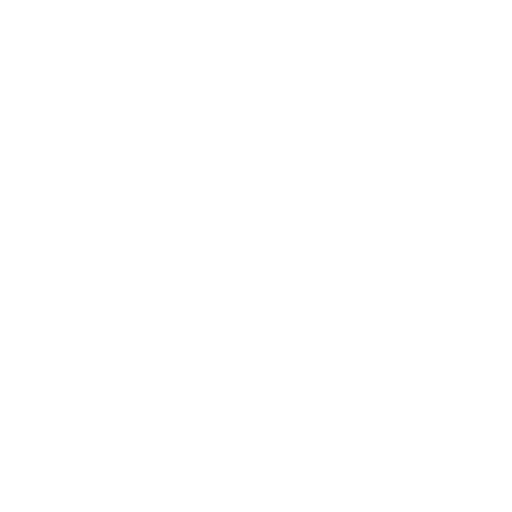
t = 0.00 s
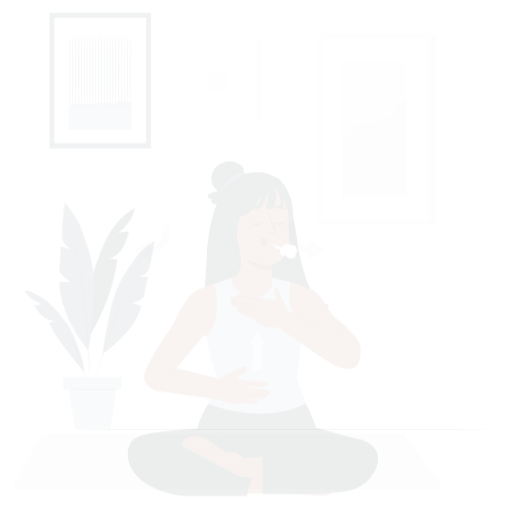
t = 0.15 s
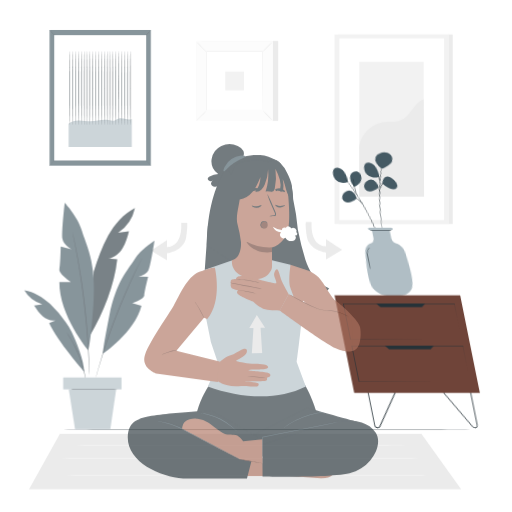
t = 0.45 s
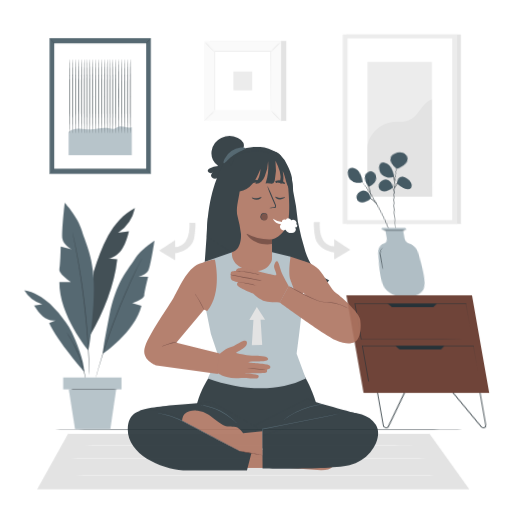
t = 0.60 s
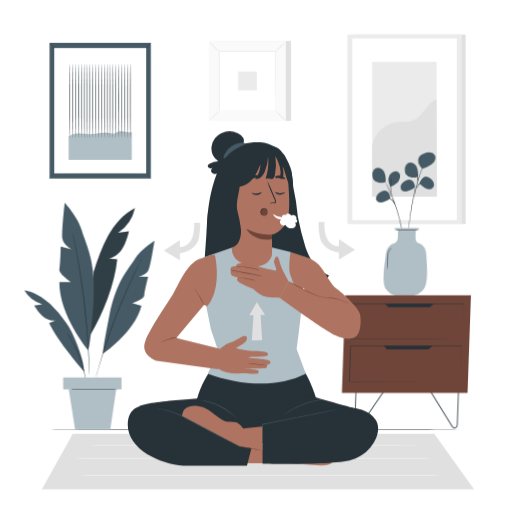
t = 0.80 s
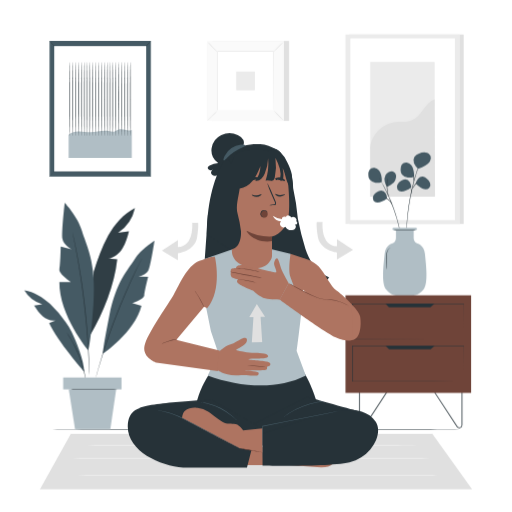
t = 1.00 s

The animated SVG that drew these frames (rendered in a browser with its animation timeline set to each time). Animation: 6 CSS @keyframes rules; one cycle of 1.00 s.

<svg class="animated" id="freepik_stories-breathing-exercise" xmlns="http://www.w3.org/2000/svg" viewBox="0 0 500 500" version="1.1" xmlns:xlink="http://www.w3.org/1999/xlink" xmlns:svgjs="http://svgjs.com/svgjs"><style>svg#freepik_stories-breathing-exercise:not(.animated) .animable {opacity: 0;}svg#freepik_stories-breathing-exercise.animated #freepik--background-complete--inject-8 {animation: 1s 1 forwards cubic-bezier(.36,-0.01,.5,1.38) slideLeft;animation-delay: 0s;}svg#freepik_stories-breathing-exercise.animated #freepik--Floor--inject-8 {animation: 1s 1 forwards cubic-bezier(.36,-0.01,.5,1.38) slideRight;animation-delay: 0s;}svg#freepik_stories-breathing-exercise.animated #freepik--Plant--inject-8 {animation: 1s 1 forwards cubic-bezier(.36,-0.01,.5,1.38) fadeIn;animation-delay: 0s;}svg#freepik_stories-breathing-exercise.animated #freepik--Table--inject-8 {animation: 1s 1 forwards cubic-bezier(.36,-0.01,.5,1.38) lightSpeedRight;animation-delay: 0s;}svg#freepik_stories-breathing-exercise.animated #freepik--Picture--inject-8 {animation: 1s 1 forwards cubic-bezier(.36,-0.01,.5,1.38) slideDown;animation-delay: 0s;}svg#freepik_stories-breathing-exercise.animated #freepik--Character--inject-8 {animation: 1s 1 forwards cubic-bezier(.36,-0.01,.5,1.38) slideUp;animation-delay: 0s;}            @keyframes slideLeft {                0% {                    opacity: 0;                    transform: translateX(-30px);                }                100% {                    opacity: 1;                    transform: translateX(0);                }            }                    @keyframes slideRight {                0% {                    opacity: 0;                    transform: translateX(30px);                }                100% {                    opacity: 1;                    transform: translateX(0);                }            }                    @keyframes fadeIn {                0% {                    opacity: 0;                }                100% {                    opacity: 1;                }            }                    @keyframes lightSpeedRight {              from {                transform: translate3d(50%, 0, 0) skewX(-20deg);                opacity: 0;              }              60% {                transform: skewX(10deg);                opacity: 1;              }              80% {                transform: skewX(-2deg);              }              to {                opacity: 1;                transform: translate3d(0, 0, 0);              }            }                    @keyframes slideDown {                0% {                    opacity: 0;                    transform: translateY(-30px);                }                100% {                    opacity: 1;                    transform: translateY(0);                }            }                    @keyframes slideUp {                0% {                    opacity: 0;                    transform: translateY(30px);                }                100% {                    opacity: 1;                    transform: inherit;                }            }        </style><g id="freepik--background-complete--inject-8" class="animable" style="transform-origin: 250px 255.81px;"><rect x="341.02" y="33.7" width="111.77" height="185.02" style="fill: rgb(224, 224, 224); transform-origin: 396.905px 126.21px;" id="elfjw10zkatdj" class="animable"></rect><rect x="337.31" y="33.7" width="111.77" height="185.02" style="fill: rgb(235, 235, 235); transform-origin: 393.195px 126.21px;" id="els5es6anndcb" class="animable"></rect><rect x="342.06" y="37.46" width="102.25" height="177.51" style="fill: rgb(255, 255, 255); transform-origin: 393.185px 126.215px;" id="elndmou2j8qy" class="animable"></rect><rect x="361.53" y="60.52" width="62.88" height="131.38" style="fill: rgb(235, 235, 235); transform-origin: 392.97px 126.21px;" id="elsbdpl6vil9a" class="animable"></rect><path d="M361.53,145.41c-.14-12.27,10.89-24.25,23-26,5.8-.81,12,.34,17.37-1.88,9.67-4,12.74-16.81,22.47-20.62l.44,95H361.53Z" style="fill: rgb(224, 224, 224); transform-origin: 393.169px 144.41px;" id="elburvoa79kww" class="animable"></path><rect x="207.38" y="39.97" width="74.92" height="78.1" style="fill: rgb(224, 224, 224); transform-origin: 244.84px 79.02px;" id="elnzj4w3zez3e" class="animable"></rect><rect x="202.31" y="39.97" width="74.92" height="78.1" style="fill: rgb(250, 250, 250); transform-origin: 239.77px 79.02px;" id="els8ck9nvtqt" class="animable"></rect><path d="M277.25,118.09h-75V40h75Zm-74.92,0h74.88V40H202.33Z" style="fill: rgb(224, 224, 224); transform-origin: 239.75px 79.045px;" id="elkjkf183iomr" class="animable"></path><rect x="212.38" y="50.47" width="54.78" height="57.1" style="fill: rgb(255, 255, 255); transform-origin: 239.77px 79.02px;" id="el5x23x6qosbu" class="animable"></rect><path d="M212.38,108a9.28,9.28,0,0,1-1.35,1.57c-.88.93-2.11,2.18-3.48,3.53s-2.65,2.57-3.58,3.43a8.57,8.57,0,0,1-1.59,1.32,9.15,9.15,0,0,1,1.35-1.57c.87-.92,2.11-2.17,3.49-3.53s2.65-2.58,3.58-3.44A9.35,9.35,0,0,1,212.38,108Z" style="fill: rgb(224, 224, 224); transform-origin: 207.38px 112.925px;" id="elti1lwiybnxj" class="animable"></path><path d="M267.16,107.81a9.28,9.28,0,0,1,1.57,1.35c.92.88,2.17,2.11,3.53,3.49s2.57,2.64,3.43,3.57a8.72,8.72,0,0,1,1.31,1.59,9.36,9.36,0,0,1-1.56-1.35c-.92-.87-2.18-2.1-3.54-3.49s-2.57-2.65-3.43-3.58A8.76,8.76,0,0,1,267.16,107.81Z" style="fill: rgb(224, 224, 224); transform-origin: 272.08px 112.81px;" id="el4gc2qu00ymj" class="animable"></path><path d="M267,50.62a9.28,9.28,0,0,1,1.35-1.57c.88-.92,2.1-2.17,3.48-3.53s2.65-2.57,3.58-3.43A9.35,9.35,0,0,1,277,40.78a8.94,8.94,0,0,1-1.34,1.56c-.88.92-2.11,2.18-3.49,3.54s-2.65,2.57-3.59,3.43A8.54,8.54,0,0,1,267,50.62Z" style="fill: rgb(224, 224, 224); transform-origin: 272px 45.7px;" id="eln2hi885w0n" class="animable"></path><path d="M212.23,50.76a8.22,8.22,0,0,1-1.57-1.35c-.93-.87-2.18-2.1-3.53-3.48s-2.57-2.65-3.43-3.58a9.32,9.32,0,0,1-1.32-1.58A8.75,8.75,0,0,1,204,42.11c.92.88,2.17,2.11,3.54,3.49s2.57,2.65,3.43,3.59A8.54,8.54,0,0,1,212.23,50.76Z" style="fill: rgb(224, 224, 224); transform-origin: 207.305px 45.765px;" id="el5pd83trmnjq" class="animable"></path><path d="M267,107.57a1.23,1.23,0,0,1,0-.28c0-.19,0-.45,0-.79,0-.72,0-1.75,0-3.08,0-2.71,0-6.65-.06-11.64,0-10-.06-24.25-.1-41.31l.21.21-54.63,0h0l.24-.24c0,21,0,40.57,0,57.1l-.21-.21,39.55.11,11.11,0,2.94,0h1a.87.87,0,0,1-.24,0l-.74,0-2.9,0-11.06,0-39.69.11h-.21v-.21c0-16.53,0-36.14,0-57.1v-.24h.24l54.63,0h.21v.21c0,17.11-.08,31.41-.11,41.44,0,5,0,8.9-.05,11.59,0,1.32,0,2.34,0,3,0,.33,0,.59,0,.78A2.06,2.06,0,0,1,267,107.57Z" style="fill: rgb(224, 224, 224); transform-origin: 239.75px 78.785px;" id="elmddbuit4ezb" class="animable"></path><rect x="230.63" y="69.88" width="18.28" height="18.28" style="fill: rgb(235, 235, 235); transform-origin: 239.77px 79.02px;" id="elap68tcxde8" class="animable"></rect><path d="M329,233.54c.46.46,15.78,10.37,15.78,10.37L329,253.35v-6.81s-16.6-2-18.7-15.55c-1.69-11-1-14.17-1-14.17H315S312.79,240,329,240.5Z" style="fill: rgb(224, 224, 224); transform-origin: 326.97px 235.085px;" id="el9miemgbf14t" class="animable"></path><path d="M173.75,234.35c-.46.46-15.78,10.37-15.78,10.37l15.78,9.44v-6.81s16.6-2,18.69-15.55c1.7-11,1-14.17,1-14.17h-5.8s2.22,23.16-13.93,23.68Z" style="fill: rgb(224, 224, 224); transform-origin: 175.776px 235.895px;" id="elorjtcjwz3a" class="animable"></path><polygon points="38.97 477.92 69.14 423.69 422.21 423.69 461.03 477.92 38.97 477.92" style="fill: rgb(224, 224, 224); transform-origin: 250px 450.805px;" id="el6mx0eier664" class="animable"></polygon><path d="M451.18,464.16c0,.14-89.64.26-200.19.26s-200.21-.12-200.21-.26,89.62-.26,200.21-.26S451.18,464,451.18,464.16Z" style="fill: rgb(250, 250, 250); transform-origin: 250.98px 464.16px;" id="ele5159gpmrjt" class="animable"></path><path d="M439.08,447.82c0,.14-85.83.26-191.67.26S55.72,448,55.72,447.82s85.8-.26,191.69-.26S439.08,447.67,439.08,447.82Z" style="fill: rgb(250, 250, 250); transform-origin: 247.4px 447.82px;" id="elbq5qwh7reac" class="animable"></path><path d="M429.65,435.1c0,.14-82.19.26-183.55.26s-183.58-.12-183.58-.26,82.17-.26,183.58-.26S429.65,435,429.65,435.1Z" style="fill: rgb(250, 250, 250); transform-origin: 246.085px 435.1px;" id="elqxpjyitm3u9" class="animable"></path></g><g id="freepik--Floor--inject-8" class="animable" style="transform-origin: 250px 419.285px;"><path d="M470.67,419.3c0,.15-98.8.27-220.66.27s-220.68-.12-220.68-.27S128.11,419,250,419,470.67,419.16,470.67,419.3Z" style="fill: rgb(38, 50, 56); transform-origin: 250px 419.285px;" id="el6alldlal3gw" class="animable"></path></g><g id="freepik--Plant--inject-8" class="animable" style="transform-origin: 87.295px 308.655px;"><path d="M131.77,203.16C120.5,209,111.87,219,105.66,230.1s-10.21,23.19-14.18,35.24L88,327.48c13.11-22.29,23.63-48.5,26.47-74.21l-8.72-.77c5.84-.9,10.75-5.13,13.88-10.16s4.73-10.81,6.29-16.51l-10.64,1.58A39.4,39.4,0,0,0,131.77,203.16Z" style="fill: rgb(69, 90, 100); transform-origin: 109.885px 265.32px;" id="elo63ypiod5uh" class="animable"></path><g id="ell1lgewtppd"><g style="opacity: 0.3; transform-origin: 109.885px 265.32px;" class="animable" id="el4jbaldus9nu"><path d="M131.77,203.16C120.5,209,111.87,219,105.66,230.1s-10.21,23.19-14.18,35.24L88,327.48c13.11-22.29,23.63-48.5,26.47-74.21l-8.72-.77c5.84-.9,10.75-5.13,13.88-10.16s4.73-10.81,6.29-16.51l-10.64,1.58A39.4,39.4,0,0,0,131.77,203.16Z" id="el3gu0awt868n" class="animable" style="transform-origin: 109.885px 265.32px;"></path></g></g><path d="M86.07,342S57.63,308,58,275.49H69.45S57,267.29,58,262.69s1.31-22,1.31-22l10.51,2.63s-7.88-3.94-8.87-10.18S63.21,198,63.21,198,76,211.48,80,225.27s14.28,29.87,11.25,71.89S86.07,342,86.07,342Z" style="fill: rgb(69, 90, 100); transform-origin: 74.8717px 270px;" id="elc94wlb18n9l" class="animable"></path><path d="M100.49,345.25s30.82-20.53,37.67-46.73L128.92,296s11.83-3.87,12-7.78,3.75-18,3.75-18l-9-.19s7.2-1.44,9.36-6.24,5.83-28.75,5.83-28.75-13.23,8-19.42,18.25-18,20.89-24.77,55.34S100.49,345.25,100.49,345.25Z" style="fill: rgb(69, 90, 100); transform-origin: 125.668px 290.145px;" id="el37ozkzs4gxa" class="animable"></path><path d="M71,227.7a2.24,2.24,0,0,1,.1.35c.06.27.15.61.25,1,.21,1,.51,2.31.9,4s.85,3.91,1.35,6.41,1.1,5.35,1.67,8.51c1.22,6.32,2.5,13.86,3.83,22.26s2.56,17.66,3.7,27.4,2,19.06,2.65,27.53,1.1,16.12,1.35,22.55c.16,3.21.24,6.11.32,8.67s.13,4.75.14,6.54,0,3.16.05,4.14v1.08a2.71,2.71,0,0,1,0,.37,2.24,2.24,0,0,1,0-.37c0-.27,0-.62,0-1.08L87,363c-.05-1.8-.12-4-.24-6.54s-.2-5.46-.39-8.67c-.3-6.41-.81-14.05-1.46-22.52s-1.57-17.77-2.69-27.51-2.4-19-3.66-27.39-2.54-15.94-3.71-22.26c-.55-3.16-1.12-6-1.6-8.52s-.89-4.67-1.26-6.43-.61-3.1-.8-4.06l-.2-1.05A2,2,0,0,1,71,227.7Z" style="fill: rgb(38, 50, 56); transform-origin: 79.1514px 298.105px;" id="el6izz6xdwkb" class="animable"></path><path d="M82.13,362.89S56.1,333.35,48,315.5l6.1-2.61c-4.42.73-9-1.17-12.39-4.06s-5.94-6.68-8.41-10.42l8-1.36a29.93,29.93,0,0,1-17.57-13.6c9.49,1.56,18.07,6.77,25.14,13.28a124,124,0,0,1,15.23,17.65,60.65,60.65,0,0,1,5.92,9.72C74.45,333.15,82.14,352,82.13,362.89Z" style="fill: rgb(69, 90, 100); transform-origin: 52.93px 323.17px;" id="elwc0p1wrc7h" class="animable"></path><path d="M138.57,252.27l-.12.31c-.11.21-.24.5-.41.85-.37.78-.9,1.88-1.58,3.28-1.4,2.84-3.37,7-5.77,12.08s-5.16,11.25-8.13,18.1-6.07,14.46-9.19,22.49-5.89,15.78-8.33,22.84-4.5,13.46-6.17,18.86-3,9.78-3.86,12.82c-.44,1.49-.78,2.66-1,3.49-.11.37-.21.67-.28.9a1.43,1.43,0,0,1-.11.31,1.24,1.24,0,0,1,.06-.32l.23-.92c.23-.84.54-2,.94-3.52.81-3,2.07-7.45,3.7-12.86s3.67-11.83,6.06-18.92,5.2-14.81,8.3-22.86,6.27-15.64,9.24-22.5,5.8-13,8.24-18.07,4.47-9.2,5.92-12l1.67-3.23.45-.84A1.28,1.28,0,0,1,138.57,252.27Z" style="fill: rgb(38, 50, 56); transform-origin: 116.095px 310.435px;" id="el4s0ff1kcjjk" class="animable"></path><path d="M84.34,375.54a2.21,2.21,0,0,1-.13-.54c-.06-.42-.15-.93-.25-1.57s-.23-1.51-.41-2.48-.34-2.06-.6-3.26c-.47-2.42-1.14-5.28-2-8.42s-2-6.54-3.28-10.06-2.78-6.78-4.19-9.71-2.82-5.51-4.07-7.63c-.59-1.08-1.2-2-1.7-2.85s-1-1.55-1.33-2.13-.62-1-.85-1.35a2.83,2.83,0,0,1-.27-.48s.14.13.36.43l.93,1.29c.4.56.88,1.25,1.4,2.08s1.16,1.75,1.78,2.82c1.29,2.11,2.72,4.68,4.18,7.6s2.91,6.22,4.25,9.75,2.39,7,3.25,10.12,1.47,6,1.89,8.47c.24,1.21.38,2.32.53,3.29s.25,1.81.32,2.49.12,1.17.16,1.59A2.85,2.85,0,0,1,84.34,375.54Z" style="fill: rgb(38, 50, 56); transform-origin: 74.8013px 350.3px;" id="elfffg7vzwup7" class="animable"></path><rect x="61.71" y="368.6" width="56.97" height="11.62" style="fill: #B0BEC5; transform-origin: 90.195px 374.41px;" id="elapsj4h1vomn" class="animable"></rect><polygon points="67.14 380.22 73.3 419.31 107.73 419.31 113.47 380.22 67.14 380.22" style="fill: #B0BEC5; transform-origin: 90.305px 399.765px;" id="elkb0sw7y8l7o" class="animable"></polygon><path d="M115.19,380.22c0,.14-10.78.26-24.07.26s-24.07-.12-24.07-.26S77.82,380,91.12,380,115.19,380.07,115.19,380.22Z" style="fill: rgb(38, 50, 56); transform-origin: 91.12px 380.24px;" id="elqgleicr1lu" class="animable"></path></g><g id="freepik--Table--inject-8" class="animable" style="transform-origin: 398.745px 283.532px;"><path d="M365.77,163.82a5.11,5.11,0,0,0-4.87,2.08,8.19,8.19,0,0,0-1.17,4.94,7.84,7.84,0,0,0,1.35,4.62,8.56,8.56,0,0,0,5.6,3,12.56,12.56,0,0,0,6.05-.76c.48-2,0-4.51-.47-6.67a10.77,10.77,0,0,0-2-4.5A7.38,7.38,0,0,0,365.77,163.82Z" style="fill: rgb(69, 90, 100); transform-origin: 366.316px 171.16px;" id="elctytd30h3y5" class="animable"></path><path d="M410,159.14a3.7,3.7,0,0,1-.19.69c-.16.5-.38,1.15-.65,2-.58,1.69-1.38,4.15-2.32,7.2s-2,6.71-3,10.8-2.06,8.62-3,13.4-1.59,9.38-2.13,13.57-.88,8-1.11,11.16-.39,5.77-.47,7.55c0,.85-.08,1.54-.11,2.06a3.56,3.56,0,0,1-.07.71,3.27,3.27,0,0,1,0-.72c0-.52,0-1.2,0-2.05,0-1.79.11-4.38.3-7.57s.52-7,1-11.2,1.19-8.8,2.09-13.6,2-9.34,3-13.43,2.15-7.75,3.14-10.79,1.84-5.49,2.48-7.16c.31-.8.55-1.44.74-1.92A5.13,5.13,0,0,1,410,159.14Z" style="fill: rgb(38, 50, 56); transform-origin: 403.465px 193.71px;" id="elq74kgupart" class="animable"></path><path d="M370,173.38a2.8,2.8,0,0,1,.39.56l1,1.64c.89,1.43,2.1,3.55,3.53,6.2s3,5.86,4.69,9.48,3.31,7.67,4.88,12,2.85,8.51,3.92,12.35,1.86,7.33,2.45,10.29,1,5.35,1.25,7l.27,1.92a5.47,5.47,0,0,1,.06.68,3,3,0,0,1-.17-.66c-.09-.49-.21-1.12-.36-1.9-.29-1.66-.77-4-1.41-7S389,219.55,388,215.73s-2.39-8-3.94-12.3-3.23-8.35-4.83-12-3.19-6.84-4.58-9.5-2.54-4.8-3.37-6.26l-.94-1.7A4,4,0,0,1,370,173.38Z" style="fill: rgb(38, 50, 56); transform-origin: 381.22px 204.44px;" id="eleggyoyxivvv" class="animable"></path><rect x="383.28" y="222.54" width="23.92" height="2.25" rx="1.09" style="fill: #B0BEC5; transform-origin: 395.24px 223.665px;" id="elqh1lkfqavv" class="animable"></rect><path d="M415,247.79c-.79-8.75-7.69-9.95-9-10.88a3.7,3.7,0,0,1-.76-.72,5.85,5.85,0,0,1-1.23-3.67v-8.85H386.68v8.85a5.79,5.79,0,0,1-1.23,3.67,3.46,3.46,0,0,1-.76.72c-1.32.93-8.22,2.13-9,10.88s-3.71,28.65,1.46,35c4.77,5.87,9.42,6.22,17.18,6.24h2.06c7.75,0,12.41-.37,17.17-6.24C418.72,276.44,415.8,256.55,415,247.79Z" style="fill: #B0BEC5; transform-origin: 395.352px 256.35px;" id="elf6os8yaiehe" class="animable"></path><path d="M406.64,224.86c0,.14-5.1.26-11.4.26s-11.41-.12-11.41-.26,5.11-.26,11.41-.26S406.64,224.71,406.64,224.86Z" style="fill: rgb(38, 50, 56); transform-origin: 395.235px 224.86px;" id="elagkdylhzccj" class="animable"></path><path d="M420.52,152.41a6.14,6.14,0,0,0-5-3.54,12.49,12.49,0,0,0-6.24,1.08,9.44,9.44,0,0,0-4.51,3.21,7.12,7.12,0,0,0-.45,6.42,12.92,12.92,0,0,0,4.12,5.18c2.54-.43,5.11-2,7.31-3.31a11.79,11.79,0,0,0,4.05-3.73A6.05,6.05,0,0,0,420.52,152.41Z" style="fill: rgb(69, 90, 100); transform-origin: 412.298px 156.793px;" id="el1d58vackbr5" class="animable"></path><path d="M364.68,195.88a4.86,4.86,0,0,1,0-4.8,9.78,9.78,0,0,1,3.5-3.53,7.42,7.42,0,0,1,4.1-1.45,5.57,5.57,0,0,1,4.34,2.61,10.09,10.09,0,0,1,1.48,5,17.68,17.68,0,0,1-5.43,3.21,9.42,9.42,0,0,1-4.23.93A4.79,4.79,0,0,1,364.68,195.88Z" style="fill: rgb(69, 90, 100); transform-origin: 371.073px 191.976px;" id="elmmiuzncbqrm" class="animable"></path><path d="M388.2,185a4.82,4.82,0,0,1,0-4.79,9.74,9.74,0,0,1,3.51-3.53,7.4,7.4,0,0,1,4.1-1.46,5.59,5.59,0,0,1,4.33,2.61,10.09,10.09,0,0,1,1.48,5,17.52,17.52,0,0,1-5.42,3.21,9.22,9.22,0,0,1-4.23.93A4.75,4.75,0,0,1,388.2,185Z" style="fill: rgb(69, 90, 100); transform-origin: 394.591px 181.096px;" id="el1vxd0o8wzr7" class="animable"></path><path d="M419.27,183.34a4.88,4.88,0,0,0,.68-4.81,9.92,9.92,0,0,0-3.05-4,7.51,7.51,0,0,0-3.92-2,5.68,5.68,0,0,0-4.71,2,10.22,10.22,0,0,0-2.15,4.81,17.78,17.78,0,0,0,5,4,9.39,9.39,0,0,0,4.12,1.5A4.82,4.82,0,0,0,419.27,183.34Z" style="fill: rgb(69, 90, 100); transform-origin: 413.21px 178.692px;" id="elvhg2vp7n3a" class="animable"></path><path d="M386.82,171.12a4.5,4.5,0,0,0-2.93-3.7,5.83,5.83,0,0,0-4.15.68,6.93,6.93,0,0,0-3.2,2.85,9.94,9.94,0,0,0-.84,6.19,13,13,0,0,0,2.24,5.24c1.68-.27,3.49-1.62,5-2.79a10.08,10.08,0,0,0,2.95-3.37A8.44,8.44,0,0,0,386.82,171.12Z" style="fill: rgb(69, 90, 100); transform-origin: 381.212px 174.838px;" id="el1e6i4dytxge" class="animable"></path><path d="M397.28,158.74a5.08,5.08,0,0,0-4.87,2.07,8.19,8.19,0,0,0-1.17,4.94,7.82,7.82,0,0,0,1.35,4.62,8.52,8.52,0,0,0,5.61,3,12.59,12.59,0,0,0,6.05-.76c.47-2,0-4.51-.48-6.66a10.8,10.8,0,0,0-2-4.51A7.29,7.29,0,0,0,397.28,158.74Z" style="fill: rgb(69, 90, 100); transform-origin: 397.828px 166.073px;" id="elpo2alsw5o5" class="animable"></path><path d="M378.5,174.15a16.83,16.83,0,0,1-.14,2.58,50.13,50.13,0,0,0-.1,6.2,41.58,41.58,0,0,0,.77,6.15,20.39,20.39,0,0,1,.5,2.53,9.38,9.38,0,0,1-.86-2.45,30.23,30.23,0,0,1-.93-6.2,35.59,35.59,0,0,1,.25-6.26A10,10,0,0,1,378.5,174.15Z" style="fill: rgb(38, 50, 56); transform-origin: 378.614px 182.88px;" id="elyq7w4zghtnn" class="animable"></path><path d="M383.22,200.22a42.51,42.51,0,0,0-2.78-3.76,15.75,15.75,0,0,0-2.45-2.17c-.69-.48-1.18-.66-1.16-.73s.58,0,1.35.42a10.41,10.41,0,0,1,2.65,2.13A8.93,8.93,0,0,1,383.22,200.22Z" style="fill: rgb(38, 50, 56); transform-origin: 380.025px 196.878px;" id="elprkt9dlimdm" class="animable"></path><path d="M401.12,182.33a10.57,10.57,0,0,1,.41,7.21c-.16,0,0-1.63-.09-3.61S401,182.38,401.12,182.33Z" style="fill: rgb(38, 50, 56); transform-origin: 401.536px 185.935px;" id="elhmdabm1rgz7" class="animable"></path><path d="M407.26,177.67a17.07,17.07,0,0,1-2.19,3.61,17.32,17.32,0,0,1-2.62,3.31,16.79,16.79,0,0,1,2.19-3.61A17.79,17.79,0,0,1,407.26,177.67Z" style="fill: rgb(38, 50, 56); transform-origin: 404.855px 181.13px;" id="elmiy6o5pq2f" class="animable"></path><path d="M404,177.3a9.7,9.7,0,0,1-.11-3.12,9.29,9.29,0,0,1,.42-3.09,9.7,9.7,0,0,1,.11,3.12A9.36,9.36,0,0,1,404,177.3Z" style="fill: rgb(38, 50, 56); transform-origin: 404.155px 174.195px;" id="el0lihm7bkiny" class="animable"></path><path d="M377.48,263.21a16.76,16.76,0,0,1-.34-3.28,79.61,79.61,0,0,1,0-8c.08-1.55.15-3,.35-4.39a8.67,8.67,0,0,1,1.18-3.44,5.09,5.09,0,0,1,1.75-1.72c.51-.29.83-.34.84-.31a6.07,6.07,0,0,0-2.28,2.22,8.84,8.84,0,0,0-1,3.32c-.17,1.32-.23,2.8-.31,4.35-.14,3.09-.15,5.9-.13,7.93A27.87,27.87,0,0,1,377.48,263.21Z" style="fill: rgb(38, 50, 56); transform-origin: 379.15px 252.636px;" id="eln1m3h52y1ef" class="animable"></path><path d="M353.65,418.24a3.13,3.13,0,0,1-.9-.14,3,3,0,0,1-2.15-2.88V380h.78v35.19a2.23,2.23,0,0,0,4.1,1.21l23.89-36.61.66.43-23.89,36.61A3,3,0,0,1,353.65,418.24Z" style="fill: rgb(38, 50, 56); transform-origin: 365.315px 399.015px;" id="el3scdn8fmv9c" class="animable"></path><path d="M448.53,418.24a3,3,0,0,1-2.49-1.38l-23.89-36.61.66-.43,23.89,36.61a2.22,2.22,0,0,0,4.09-1.21V380h.79v35.19a3,3,0,0,1-2.16,2.88A3,3,0,0,1,448.53,418.24Z" style="fill: rgb(38, 50, 56); transform-origin: 436.865px 399.03px;" id="ely4twobw4zjc" class="animable"></path><rect x="337.4" y="288.4" width="122.69" height="95.29" style="fill: rgb(111, 68, 57); transform-origin: 398.745px 336.045px;" id="el6wo194prup" class="animable"></rect><path d="M453,331.4s0-.21,0-.61,0-1,0-1.78c0-1.57,0-3.87,0-6.85,0-6,0-14.62-.08-25.49l.14.14-108.71.07h0l.21-.21c0,12.07,0,23.78,0,34.73l-.2-.2,77.78.09,22.71.06,6.09,0,1.59,0h-1.54l-6.05,0-22.66.05-77.92.1H344v-.2c0-10.95,0-22.66,0-34.73v-.2h.22l108.71.07h.14v.13c0,10.9-.06,19.59-.07,25.57,0,3,0,5.26,0,6.82,0,.77,0,1.35,0,1.75S453,331.4,453,331.4Z" style="fill: rgb(38, 50, 56); transform-origin: 398.535px 313.935px;" id="el43076rag4u" class="animable"></path><path d="M453,372.58s0-.21,0-.61,0-1,0-1.78c0-1.57,0-3.87,0-6.84,0-6,0-14.63-.08-25.49l.14.13-108.71.07h0l.21-.2c0,12.07,0,23.77,0,34.72l-.2-.2,77.78.1,22.71,0,6.09,0h1.61l-1.56,0-6.05,0-22.66.06-77.92.09H344v-.2c0-10.95,0-22.65,0-34.72v-.21h.22l108.71.07h.14v.14c0,10.9-.06,19.59-.07,25.57,0,3,0,5.25,0,6.81,0,.77,0,1.35,0,1.76S453,372.58,453,372.58Z" style="fill: rgb(38, 50, 56); transform-origin: 398.535px 355.065px;" id="elptukb3mrfgt" class="animable"></path><polygon points="376.32 296.47 379.86 300.05 420.34 300.05 424.37 296.47 376.32 296.47" style="fill: rgb(38, 50, 56); transform-origin: 400.345px 298.26px;" id="el0gre165h4ros" class="animable"></polygon><polygon points="376.48 337.65 380.01 341.23 420.49 341.23 424.52 337.65 376.48 337.65" style="fill: rgb(38, 50, 56); transform-origin: 400.5px 339.44px;" id="el7w6w4cefik9" class="animable"></polygon></g><g id="freepik--Picture--inject-8" class="animable" style="transform-origin: 97.84px 106.22px;"><rect x="48.39" y="39.96" width="98.89" height="132.51" style="fill: rgb(69, 90, 100); transform-origin: 97.835px 106.215px;" id="eldw8xaoibixf" class="animable"></rect><path d="M147.28,40a1.83,1.83,0,0,1-.27.36l-.85,1c-.79.91-1.91,2.17-3.34,3.8l0,0h-.06c-8.59.09-25.49.15-44.88.15S61.55,45.25,53,45.16h-.06l0,0-3.34-3.8-.85-1a4.37,4.37,0,0,1-.27-.36,3.27,3.27,0,0,1,.33.31l.9.94c.82.88,2,2.12,3.44,3.7l-.11,0c8.6-.09,25.49-.15,44.89-.15s36.29.06,44.88.15l-.1,0,3.44-3.7.9-.94A2.75,2.75,0,0,1,147.28,40Z" style="fill: rgb(38, 50, 56); transform-origin: 97.88px 42.655px;" id="eloy7rqc96qy" class="animable"></path><path d="M48.39,172.48l.27-.36.85-1q1.2-1.35,3.34-3.8l0,0H53c8.6-.1,25.49-.16,44.89-.16s36.29.06,44.88.16h.06l0,0,3.34,3.8.85,1a1.83,1.83,0,0,1,.27.36,2.12,2.12,0,0,1-.32-.3l-.9-1-3.44-3.7.1,0c-8.59.1-25.49.16-44.88.16s-36.29-.06-44.89-.16l.11,0-3.44,3.7-.9,1A2.43,2.43,0,0,1,48.39,172.48Z" style="fill: rgb(38, 50, 56); transform-origin: 97.84px 169.82px;" id="ela4hip2f9ueq" class="animable"></path><rect x="52.95" y="45.01" width="89.77" height="122.42" style="fill: rgb(255, 255, 255); transform-origin: 97.835px 106.22px;" id="elp40jvlww70g" class="animable"></rect><path d="M67,131.63c2.67-2.64,6.61-3.39,10.3-3.29s7.34.9,11,.86c5.89-.08,11.77-2.34,17.58-1.3,1.86.33,3.74,1,5.58.6,1.62-.36,3-1.5,4.55-2,4.1-1.27,8.7,2,12.64.32v27.32H67Z" style="fill: #B0BEC5; transform-origin: 97.825px 140.17px;" id="elzg28v3pcxs" class="animable"></path><path d="M68.24,132.73c-.15,0-.28-16.19-.28-36.15s.13-36.15.28-36.15.29,16.18.29,36.15S68.4,132.73,68.24,132.73Z" style="fill: rgb(38, 50, 56); transform-origin: 68.245px 96.58px;" id="el44ay8urm4yd" class="animable"></path><path d="M71.05,132.73c-.16,0-.29-16.19-.29-36.15s.13-36.15.29-36.15.29,16.18.29,36.15S71.21,132.73,71.05,132.73Z" style="fill: rgb(38, 50, 56); transform-origin: 71.05px 96.58px;" id="el8arhvr57hnb" class="animable"></path><path d="M73.86,132.73c-.16,0-.29-16.19-.29-36.15s.13-36.15.29-36.15.29,16.18.29,36.15S74,132.73,73.86,132.73Z" style="fill: rgb(38, 50, 56); transform-origin: 73.86px 96.58px;" id="elrjqtn39c5y" class="animable"></path><path d="M76.67,132.73c-.16,0-.29-16.19-.29-36.15s.13-36.15.29-36.15S77,76.61,77,96.58,76.83,132.73,76.67,132.73Z" style="fill: rgb(38, 50, 56); transform-origin: 76.69px 96.58px;" id="el1ealpe04yoq" class="animable"></path><path d="M79.48,132.73c-.16,0-.29-16.19-.29-36.15s.13-36.15.29-36.15.28,16.18.28,36.15S79.63,132.73,79.48,132.73Z" style="fill: rgb(38, 50, 56); transform-origin: 79.475px 96.58px;" id="el5fk2u50gh1p" class="animable"></path><path d="M82.28,132.73c-.16,0-.28-16.19-.28-36.15s.12-36.15.28-36.15.29,16.18.29,36.15S82.44,132.73,82.28,132.73Z" style="fill: rgb(38, 50, 56); transform-origin: 82.285px 96.58px;" id="elsom4kwr8qxl" class="animable"></path><path d="M85.09,132.73c-.16,0-.29-16.19-.29-36.15s.13-36.15.29-36.15.29,16.18.29,36.15S85.25,132.73,85.09,132.73Z" style="fill: rgb(38, 50, 56); transform-origin: 85.09px 96.58px;" id="el97n63vutc1p" class="animable"></path><path d="M87.9,132.73c-.16,0-.29-16.19-.29-36.15s.13-36.15.29-36.15.29,16.18.29,36.15S88.06,132.73,87.9,132.73Z" style="fill: rgb(38, 50, 56); transform-origin: 87.9px 96.58px;" id="elffha5425dn" class="animable"></path><path d="M90.71,132.73c-.16,0-.29-16.19-.29-36.15s.13-36.15.29-36.15S91,76.61,91,96.58,90.87,132.73,90.71,132.73Z" style="fill: rgb(38, 50, 56); transform-origin: 90.71px 96.58px;" id="elzznfusrqi1" class="animable"></path><path d="M93.51,132.73c-.15,0-.28-16.19-.28-36.15s.13-36.15.28-36.15.29,16.18.29,36.15S93.67,132.73,93.51,132.73Z" style="fill: rgb(38, 50, 56); transform-origin: 93.515px 96.58px;" id="elpwj3jf448en" class="animable"></path><path d="M96.32,132.73c-.16,0-.28-16.19-.28-36.15s.12-36.15.28-36.15.29,16.18.29,36.15S96.48,132.73,96.32,132.73Z" style="fill: rgb(38, 50, 56); transform-origin: 96.325px 96.58px;" id="elme79f0xg1qo" class="animable"></path><path d="M99.13,132.73c-.16,0-.29-16.19-.29-36.15s.13-36.15.29-36.15.29,16.18.29,36.15S99.29,132.73,99.13,132.73Z" style="fill: rgb(38, 50, 56); transform-origin: 99.13px 96.58px;" id="elfe58v9wcmg" class="animable"></path><path d="M101.94,132.73c-.16,0-.29-16.19-.29-36.15s.13-36.15.29-36.15.29,16.18.29,36.15S102.1,132.73,101.94,132.73Z" style="fill: rgb(38, 50, 56); transform-origin: 101.94px 96.58px;" id="elycpvjuy8sbi" class="animable"></path><path d="M104.75,132.73c-.16,0-.29-16.19-.29-36.15s.13-36.15.29-36.15.28,16.18.28,36.15S104.9,132.73,104.75,132.73Z" style="fill: rgb(38, 50, 56); transform-origin: 104.745px 96.58px;" id="elrk902mismij" class="animable"></path><path d="M107.55,132.73c-.15,0-.28-16.19-.28-36.15s.13-36.15.28-36.15.29,16.18.29,36.15S107.71,132.73,107.55,132.73Z" style="fill: rgb(38, 50, 56); transform-origin: 107.555px 96.58px;" id="elf314193g6b" class="animable"></path><path d="M110.36,132.73c-.16,0-.28-16.19-.28-36.15s.12-36.15.28-36.15.29,16.18.29,36.15S110.52,132.73,110.36,132.73Z" style="fill: rgb(38, 50, 56); transform-origin: 110.365px 96.58px;" id="el83hdzix58zl" class="animable"></path><path d="M113.17,132.73c-.16,0-.29-16.19-.29-36.15s.13-36.15.29-36.15.29,16.18.29,36.15S113.33,132.73,113.17,132.73Z" style="fill: rgb(38, 50, 56); transform-origin: 113.17px 96.58px;" id="el5b4nveqnjcc" class="animable"></path><path d="M116,132.73c-.16,0-.29-16.19-.29-36.15s.13-36.15.29-36.15.28,16.18.28,36.15S116.14,132.73,116,132.73Z" style="fill: rgb(38, 50, 56); transform-origin: 115.995px 96.58px;" id="elkssgu9yp7hs" class="animable"></path><path d="M118.79,132.73c-.16,0-.29-16.19-.29-36.15s.13-36.15.29-36.15.28,16.18.28,36.15S118.94,132.73,118.79,132.73Z" style="fill: rgb(38, 50, 56); transform-origin: 118.785px 96.58px;" id="elzkg94pei8on" class="animable"></path><path d="M121.59,132.73c-.15,0-.28-16.19-.28-36.15s.13-36.15.28-36.15.29,16.18.29,36.15S121.75,132.73,121.59,132.73Z" style="fill: rgb(38, 50, 56); transform-origin: 121.595px 96.58px;" id="el5bzkoy9tsij" class="animable"></path><path d="M124.4,132.73c-.16,0-.28-16.19-.28-36.15s.12-36.15.28-36.15.29,16.18.29,36.15S124.56,132.73,124.4,132.73Z" style="fill: rgb(38, 50, 56); transform-origin: 124.405px 96.58px;" id="eltgotg2lqmi9" class="animable"></path><path d="M127.21,132.73c-.16,0-.29-16.19-.29-36.15s.13-36.15.29-36.15.29,16.18.29,36.15S127.37,132.73,127.21,132.73Z" style="fill: rgb(38, 50, 56); transform-origin: 127.21px 96.58px;" id="elbd16f8pg5qq" class="animable"></path></g><g id="freepik--Character--inject-8" class="animable" style="transform-origin: 246.994px 293.461px;"><path d="M298.25,243.11a289.74,289.74,0,0,1-7.37-29.42,228.6,228.6,0,0,0-4.64-30,52.16,52.16,0,0,0-4.4-20.45c-3-6.54-5.68-13.74-11.95-17.29-4.57-2.58-10.49-5-15.74-5.23-10.66-.44-20.23,1.39-28.63,8C214.21,157.6,213,173.44,209.85,187a53.32,53.32,0,0,0-1.07,18.37c.16,1.34.36,2.57.61,3.71L203,210.18l-4.55,63.51,103.42,6.53s13.32-.72,19.7-9.25C321.53,271,305.32,265.56,298.25,243.11Z" style="fill: rgb(38, 50, 56); transform-origin: 260.01px 210.439px;" id="elg66qe11kdl5" class="animable"></path><path d="M212.38,354.83s-17.77,18.47-21.67,44.45L250.31,437l60-39.5s-4.76-24.1-19.72-42.62Z" style="fill: rgb(38, 50, 56); transform-origin: 250.51px 395.915px;" id="ellx3lsmrnftg" class="animable"></path><path d="M232,454.24c.88-.06,50.34,0,50.34,0l30.9,2.09c10.78.33,13.89-5,13.64-8.53-.33-4.49-4.88-9.58-4.88-9.58s-25.37-5.44-26-5-61.64,5.07-61.64,5.07Z" style="fill: rgb(174, 116, 97); transform-origin: 279.447px 444.77px;" id="elwcrb67q1uhq" class="animable"></path><path d="M300.19,387.19c.45.95,49.75,14.52,49.75,14.52L249.77,437.28s-14.37-17.56-13.92-17.56S300.19,387.19,300.19,387.19Z" style="fill: rgb(38, 50, 56); transform-origin: 292.89px 412.235px;" id="elytu2vi7cy8" class="animable"></path><path d="M256.36,423.07v31.56s63.8,1.49,84.92-3.2,33.28-27.64,25.7-39.51c-8.88-13.94-30.65-12.49-37.81-11.71S256.36,423.07,256.36,423.07Z" style="fill: rgb(38, 50, 56); transform-origin: 312.803px 427.301px;" id="ellwzult0wr8" class="animable"></path><path d="M207.13,390.31s-62.28,2.89-71.5,8.51l102.23,34.31s14.37-17.56,13.92-17.56S207.13,390.31,207.13,390.31Z" style="fill: rgb(38, 50, 56); transform-origin: 193.71px 411.72px;" id="eldwh5de3e0n" class="animable"></path><path d="M246.65,435.07s-68.44-28.43-76.24-31.52c-17.66-7-44.51-12.91-45.64,11.93s31.32,39.7,54,41.25l62.38,0Z" style="fill: rgb(38, 50, 56); transform-origin: 185.696px 427.097px;" id="elk9cczf8oit" class="animable"></path><path d="M256.36,418.42l-19,1.75s-3.38-4.62-6.29-5.74-8.29,0-11.83-1.43-12.56-8.64-16-11a21.66,21.66,0,0,0-10.13-3.59s-8-1.6-12.86,3c-2.23,2.09-2.45,6.85-2.45,6.85s56.19,29.95,56.81,29.63,21.74,4,21.74,4Z" style="fill: rgb(174, 116, 97); transform-origin: 217.08px 420.015px;" id="elw4bo8zmdoeb" class="animable"></path><path d="M234.62,437.85a4.18,4.18,0,0,1-.83-.36c-.6-.28-1.37-.66-2.33-1.13l-8.52-4.27-12.6-6.42c-4.73-2.45-10-5-15.36-8s-10.51-5.8-15.28-8.14A113.43,113.43,0,0,0,166.77,404a74.81,74.81,0,0,0-9.11-2.53c-1.09-.24-1.95-.36-2.53-.48a3.5,3.5,0,0,1-.87-.21,4.57,4.57,0,0,1,.89.07c.59.08,1.45.16,2.56.36a65,65,0,0,1,9.2,2.34A106,106,0,0,1,180,409c4.8,2.33,9.93,5.16,15.32,8.11s10.62,5.56,15.33,8l12.53,6.55,8.43,4.47,2.27,1.24A4.48,4.48,0,0,1,234.62,437.85Z" style="fill: rgb(69, 90, 100); transform-origin: 194.44px 419.315px;" id="elf8ujhhxe5h" class="animable"></path><path d="M256.36,441.83c0,.19-4.87-.55-10.8-1.66s-10.72-2.14-10.68-2.32,4.86.56,10.8,1.66S256.39,441.65,256.36,441.83Z" style="fill: rgb(111, 68, 57); transform-origin: 245.62px 439.841px;" id="el3g7h2jnlh72" class="animable"></path><path d="M256.36,447.8a2.7,2.7,0,0,1-.05-.59c0-.44,0-1,0-1.71,0-1.57,0-3.74-.09-6.47,0-5.61-.07-13.48-.11-22.79V416l.25-.05,22.54-4.54,37.09-7.3L327.19,402l3.06-.55a5.19,5.19,0,0,1,1.08-.14,8.42,8.42,0,0,1-1.05.28l-3,.67L316,404.57l-37,7.5-22.55,4.47.24-.3c-.05,9.31-.09,17.18-.12,22.79,0,2.73-.07,4.9-.09,6.47,0,.7,0,1.27,0,1.71A2.7,2.7,0,0,1,256.36,447.8Z" style="fill: rgb(69, 90, 100); transform-origin: 293.72px 424.555px;" id="elaw83rs09ypp" class="animable"></path><path d="M231.1,410.53c-.09.09-1.65-1.52-4.41-3.82A65.12,65.12,0,0,0,215.06,399a63.41,63.41,0,0,0-13-4.86c-3.44-.87-5.63-1.16-5.61-1.28a6.38,6.38,0,0,1,1.54.1,41.72,41.72,0,0,1,4.17.71,55.81,55.81,0,0,1,13.15,4.72A57,57,0,0,1,227,406.34a40.45,40.45,0,0,1,3.09,3A7.69,7.69,0,0,1,231.1,410.53Z" style="fill: rgb(69, 90, 100); transform-origin: 213.775px 401.692px;" id="elktt9dgwixwf" class="animable"></path><path d="M316.28,392.25a11.58,11.58,0,0,1-1.65.08,35.59,35.59,0,0,0-4.47.62,86,86,0,0,0-14.33,4.22,77.1,77.1,0,0,0-13.44,6.62c-3.25,2.07-5,3.72-5.1,3.61a9.11,9.11,0,0,1,1.2-1.19,15.29,15.29,0,0,1,1.53-1.28c.62-.45,1.3-1,2.12-1.55a68,68,0,0,1,13.46-6.85,74.45,74.45,0,0,1,14.48-4.06,29,29,0,0,1,4.54-.41A5.77,5.77,0,0,1,316.28,392.25Z" style="fill: rgb(69, 90, 100); transform-origin: 296.785px 399.731px;" id="elh360qe42wbt" class="animable"></path><path d="M226.49,243.54s5.43,21.42,26.13,19.16c15-1.64,13-19.75,13-19.75Z" style="fill: rgb(174, 116, 97); transform-origin: 246.099px 252.909px;" id="elx5df6wipywm" class="animable"></path><path d="M198.72,253.36c-.22,1.14,2.76,48.12,2.76,48.12l4.44,22,7,20.73-10,22.5c31.59,11.53,67.78,14.16,95.69.14l-8.87-24s4.49-34,5.37-47.45S283.76,248,283.76,248l-18.09-4.46H226.81Z" style="fill: #B0BEC5; transform-origin: 248.659px 309.965px;" id="el1rz0fn02stj" class="animable"></path><path d="M152.53,354.2s-15.63-5.29-10.78-18.76,22.64-38.5,27.92-47.64,12.57-28,25-32.93,15.19-4.08,15.19-4.08,7.62,32.32-7.5,50l-3.18-1-27,32,42.37,10.61-1.81,20Z" style="fill: rgb(174, 116, 97); transform-origin: 177.683px 306.567px;" id="elj6rxew1zyi" class="animable"></path><path d="M281.94,276.58s-6.42-11.28-7.29-14-2.62-9.67-4-10.28-2.52,1.82-3,4.44,3.21,8.26,2,9.17-22.16-5-25.65-5.95-13.32-2.82-13.61,1.92c0,0-4.76-.2-5.05,1.81a6.6,6.6,0,0,0,0,2.82s-.87,3.63,2.14,4.84a24.42,24.42,0,0,0,5.15,1.51s-2.43,1.21-.29,3.73,15.35,7.66,15.35,7.66,6,5.85,11.27,7.16,14.18,1.31,14.18,1.31Z" style="fill: rgb(174, 116, 97); transform-origin: 253.564px 272.463px;" id="elmxs2hvrmif9" class="animable"></path><path d="M283.76,248,297,252.2s8.8,2.09,14.36,8.21,11.8,19.76,17,23.26,21.91,18.71,23.26,25.18,1,22.38-7.92,23.26c0,0-47.09-49.33-47.62-49.14s-5,7.08-5,7.08-5.17-12.77-7.53-19.59S283.76,248,283.76,248Z" style="fill: rgb(174, 116, 97); transform-origin: 317.38px 290.055px;" id="ell39t761ihqi" class="animable"></path><path d="M281.94,276.58s24.88,14.33,35.16,16.13,20.06,2.15,24.78,7.22,1.86,32.18,1.86,32.18-5.4,2.27-16.52-2.8-54.13-36.6-54.13-36.6Z" style="fill: rgb(174, 116, 97); transform-origin: 308.844px 304.598px;" id="elbsqij0q7zj" class="animable"></path><path d="M213.87,343.49s5.31-5.05,10.53-6.85,8.28-4.36,10.86-5.53c3.14-1.42,6.66-2.2,5.78,1.9-.5,2.33-3.22,4-6.06,5.95s-5.81,2.54-3.65,3.16,12.71,2.8,18,2.51c0,0,12.38-.06,12.52,3.12s-13.78,2.16-15.95,2.5a26.14,26.14,0,0,0-3.69.85s14.43,1.14,18.54,2,3.79,3.41,2.23,4.15a22.75,22.75,0,0,1-2.44,1s1.17,2.21-1.11,3-21.41.15-21.41.15,13.28,1.25,14.22,2.31a2,2,0,0,1-1.24,3.11c-1.46.27-14.82-.75-15.55-.56a31.45,31.45,0,0,1-14.26-1c-7.36-2.18-9.22-4.42-9.22-4.42Z" style="fill: rgb(174, 116, 97); transform-origin: 238.012px 348.417px;" id="elrh3t7i4d2a" class="animable"></path><path d="M340.24,298.48a2.76,2.76,0,0,1-.6-.24l-1.65-.8a55.39,55.39,0,0,0-6.21-2.58,37.48,37.48,0,0,0-9.71-2c-3.71-.34-8-.29-12.13-1.87a102.61,102.61,0,0,1-11.2-5c-3.37-1.7-6.36-3.32-8.85-4.7s-4.49-2.54-5.86-3.35l-1.57-.95a2.76,2.76,0,0,1-.52-.37,4.32,4.32,0,0,1,.58.28l1.61.86,5.94,3.21c2.51,1.34,5.51,2.91,8.88,4.59a107.57,107.57,0,0,0,11.17,5c4,1.55,8.25,1.52,12,1.88a36.86,36.86,0,0,1,9.8,2.16,49.45,49.45,0,0,1,6.17,2.75l1.61.88A4.36,4.36,0,0,1,340.24,298.48Z" style="fill: rgb(111, 68, 57); transform-origin: 311.09px 287.55px;" id="elm58tytcax" class="animable"></path><path d="M253.9,265.81a30.17,30.17,0,0,1-3.45-.83c-2.12-.54-5.06-1.21-8.35-1.75s-6.3-.85-8.48-1a31.18,31.18,0,0,1-3.54-.32,3.75,3.75,0,0,1,1-.07c.61,0,1.5,0,2.6,0a69.3,69.3,0,0,1,16.91,2.79c1,.31,1.9.59,2.48.8A3.71,3.71,0,0,1,253.9,265.81Z" style="fill: rgb(111, 68, 57); transform-origin: 241.99px 263.821px;" id="elsroce3teq9" class="animable"></path><path d="M256.08,271.46c0,.14-7-1-15.5-2.66s-15.43-3-15.4-3.17,7,1.05,15.5,2.66S256.1,271.32,256.08,271.46Z" style="fill: rgb(111, 68, 57); transform-origin: 240.63px 268.543px;" id="elbe22ldc7xs" class="animable"></path><path d="M251.15,276.35a17.77,17.77,0,0,1-2.78-.56c-1.71-.39-4.07-.92-6.68-1.45s-5-1-6.72-1.26a18.85,18.85,0,0,1-2.78-.57,13.23,13.23,0,0,1,2.84.21c1.74.21,4.14.58,6.76,1.11s5,1.12,6.67,1.61A13.6,13.6,0,0,1,251.15,276.35Z" style="fill: rgb(111, 68, 57); transform-origin: 241.67px 274.426px;" id="elajsvjafag0b" class="animable"></path><path d="M241.27,356.68a87.63,87.63,0,0,1,9.55.62,88.87,88.87,0,0,1,9.51,1.13,87.63,87.63,0,0,1-9.55-.62A89.3,89.3,0,0,1,241.27,356.68Z" style="fill: rgb(111, 68, 57); transform-origin: 250.8px 357.555px;" id="elb5ol7u1f6j" class="animable"></path><path d="M173.63,331.53a73.23,73.23,0,0,0-8,1.5,73.83,73.83,0,0,0-7.64,2.88,8.59,8.59,0,0,1,2.05-1.27,30.22,30.22,0,0,1,5.45-2.11,30.54,30.54,0,0,1,5.74-1A8.45,8.45,0,0,1,173.63,331.53Z" style="fill: rgb(111, 68, 57); transform-origin: 165.81px 333.677px;" id="eln0lvqb39wxf" class="animable"></path><path d="M190.24,284.06a11.84,11.84,0,0,1,1.63,2.1c.94,1.35,2.17,3.26,3.41,5.44s2.25,4.22,2.93,5.72a13,13,0,0,1,1,2.47,13.38,13.38,0,0,1-1.3-2.31c-.76-1.45-1.82-3.45-3-5.62s-2.41-4.1-3.27-5.5A15.81,15.81,0,0,1,190.24,284.06Z" style="fill: rgb(111, 68, 57); transform-origin: 194.725px 291.925px;" id="elnns4xddwix" class="animable"></path><polygon points="245.89 334.27 247.47 309.61 243.42 309.61 250.78 296.91 258.88 309.42 254.46 309.42 256.05 334.11 245.89 334.27" style="fill: rgb(224, 224, 224); transform-origin: 251.15px 315.59px;" id="el3qinuckborm" class="animable"></polygon><path d="M237.6,136.7a10.49,10.49,0,0,0-5.38-4.73,19.25,19.25,0,0,0-16.16,0,17.07,17.07,0,0,0-9.47,12.91,15.34,15.34,0,0,0,6.48,14.47,18.23,18.23,0,0,0-8.46,2.39,3.32,3.32,0,0,0-1.75,1.86c-.33,1.35,1.09,2.61,2.47,2.67a5.64,5.64,0,0,0,2.93-.84A4.19,4.19,0,0,0,206.1,168c-.42,2,1.65,3.76,3.66,3.84s3.88-1,5.61-2l20.94-26.48C238.28,141.88,238.64,138.9,237.6,136.7Z" style="fill: rgb(38, 50, 56); transform-origin: 220.49px 151.018px;" id="elcotaip9kh26" class="animable"></path><path d="M226.11,159.54l34.44-10.16c11.1-1.62,19,11.81,20.19,23,1.27,12.39,2.33,27.57,1.23,36.9-2.23,18.76-16.42,21.69-16.42,21.69s0,.28.08,5.82l0,11.41c.15,3.63-.49,4.85-2.71,7.73-5.08,6.58-14.34,7.46-25.26,3.42-6.33-2.34-10.73-7.05-11.21-13.46l.06-75.92C226.35,166.53,222.74,160,226.11,159.54Z" style="fill: rgb(174, 116, 97); transform-origin: 253.553px 205.516px;" id="eldpbwxxa73lo" class="animable"></path><path d="M268.78,189.34c.31-.31,2.09,1.07,4.66,1.12s4.49-1.2,4.76-.88c.14.14-.18.7-1,1.28a6.57,6.57,0,0,1-3.82,1.09,6.29,6.29,0,0,1-3.7-1.28C268.89,190,268.63,189.47,268.78,189.34Z" style="fill: rgb(38, 50, 56); transform-origin: 273.486px 190.624px;" id="el3b20v29aesq" class="animable"></path><path d="M245.94,190c.28-.32,2.15.95,4.72.84s4.41-1.47,4.7-1.16c.14.13-.14.7-.94,1.34a6.55,6.55,0,0,1-3.74,1.31,6.3,6.3,0,0,1-3.78-1C246.09,190.72,245.8,190.17,245.94,190Z" style="fill: rgb(38, 50, 56); transform-origin: 250.65px 190.987px;" id="elbvgiutckpse" class="animable"></path><path d="M263.18,200.56c0-.14,1.57-.48,4.14-.92.66-.09,1.27-.25,1.37-.7a3.39,3.39,0,0,0-.52-1.93L266,192.09c-3-7-5.16-12.8-4.87-12.91s2.92,5.47,5.9,12.48c.72,1.74,1.41,3.38,2.06,5a3.79,3.79,0,0,1,.44,2.57,1.63,1.63,0,0,1-1,1,4.22,4.22,0,0,1-1.11.2C264.81,200.63,263.19,200.71,263.18,200.56Z" style="fill: rgb(38, 50, 56); transform-origin: 265.348px 189.908px;" id="elosh46ec89ap" class="animable"></path><path d="M265.62,230.93a47.45,47.45,0,0,1-25.22-5.68s6.68,12.8,25.27,10.33Z" style="fill: rgb(111, 68, 57); transform-origin: 253.035px 230.573px;" id="elpwdxrppqc5" class="animable"></path><path d="M259,212.43a3.65,3.65,0,0,1-3.9-1.26,3.56,3.56,0,0,1,2.81-5.66,3.12,3.12,0,0,1,3.41,2.54C262,211.69,259,212.43,259,212.43Z" style="fill: rgb(111, 68, 57); transform-origin: 257.917px 209.034px;" id="elq6ovhwq9xxe" class="animable"></path><path d="M254.13,174.47c-.19.72-2.78.64-5.75,1.29s-5.32,1.71-5.78,1.13c-.21-.28.15-1,1.07-1.75a10.18,10.18,0,0,1,8.78-1.84C253.6,173.63,254.21,174.13,254.13,174.47Z" style="fill: rgb(38, 50, 56); transform-origin: 248.339px 175.021px;" id="el2xcv7zfepv" class="animable"></path><path d="M278.25,176.66c-.59.5-2.46-.38-4.82-.75s-4.41-.24-4.78-.91c-.16-.33.24-.86,1.19-1.28a7.34,7.34,0,0,1,4.06-.38,7.15,7.15,0,0,1,3.67,1.72C278.32,175.77,278.51,176.41,278.25,176.66Z" style="fill: rgb(38, 50, 56); transform-origin: 273.488px 175.01px;" id="el923c8u4j85k" class="animable"></path><path d="M260.67,147.37l.09.4-.07,0Z" style="fill: rgb(38, 50, 56); transform-origin: 260.715px 147.57px;" id="elcgdet3pahkd" class="animable"></path><path d="M225.24,243.63c9.31-.54,10.59-13.49,10-18.38a113.2,113.2,0,0,0-3.14-16.11c-2.2-8,.82-16.61,1.93-24.93a19.75,19.75,0,0,0,12.12-7c3.74-4.36,6-9.76,8.21-15.07a25.23,25.23,0,0,1-5.08,14.49,6.77,6.77,0,0,0,5.81-1.88,15.13,15.13,0,0,0,3.41-5.3,41.34,41.34,0,0,0,3.31-14.91,53.72,53.72,0,0,1-2.44,21.77,9.27,9.27,0,0,1,4.05.16c1.35.19,2.9.15,3.86-.82a4.8,4.8,0,0,0,1.05-2.49,55.71,55.71,0,0,0,.62-19,57,57,0,0,1,4.28,10.51,20.47,20.47,0,0,1,.08,11.22,1.64,1.64,0,0,0,2.31,0,4,4,0,0,0,1-2.34c.49-3.14-.06-6.33-.62-9.45,1.87,3.31,2.49,7.14,3.52,10.79s2.67,7.39,5.84,9.48a49.73,49.73,0,0,0-.46-14.31c-.63-3.91-2.49-7.79-4.2-11.36a33.7,33.7,0,0,0-7.56-10.52c-5.49-4.81-7.78-2.74-11.29-.9l-.42.17a2.6,2.6,0,0,0,0-.26l-.15-.74a52.59,52.59,0,0,0-27.71,1.29c-6.61,2.16-7.22,16.39-8.83,9.63-1-4.09-6.29-.36-6.35-.24-7.8,14.07-16.07,36.38-16.45,71.64h0Z" style="fill: rgb(38, 50, 56); transform-origin: 243.807px 194.404px;" id="el5tofxkf2dzo" class="animable"></path><path d="M218.47,156.59c1.11.52,4.26-4.31,9.9-8.11s11.18-5.16,11.08-6.39c0-.56-1.63-1-4.2-.74a21.51,21.51,0,0,0-16,11C218.1,154.7,218,156.35,218.47,156.59Z" style="fill: rgb(69, 90, 100); transform-origin: 228.829px 148.951px;" id="elwk2jyt7jdoq" class="animable"></path><path d="M261.13,207.62s-.09-.2-.28-.52a2.79,2.79,0,0,0-1.17-1,3.45,3.45,0,0,0-2.23-.28,2.69,2.69,0,0,0-2.15,1.49A4,4,0,0,0,255,210a2.85,2.85,0,0,0,1.34,1.75,14.33,14.33,0,0,0,2,.75s-.22.05-.61,0a4.24,4.24,0,0,1-1.62-.45,3.16,3.16,0,0,1-1.62-1.93,4.33,4.33,0,0,1,.28-3.08,2.85,2.85,0,0,1,1.1-1.25,4,4,0,0,1,3.92-.06A2.65,2.65,0,0,1,261,207C261.18,207.39,261.16,207.62,261.13,207.62Z" style="fill: rgb(38, 50, 56); transform-origin: 257.739px 208.884px;" id="eleu2elamtldq" class="animable"></path><path d="M275.26,214a2.18,2.18,0,0,1,1.45-2.26,2.83,2.83,0,0,1,2.43.05,3,3,0,0,1,5.22.38,4,4,0,0,1,4,.31,3,3,0,0,1,1,3.63c2,1,.59,3.84-1.49,3.17a2.67,2.67,0,0,1,.69,3.45,4.36,4.36,0,0,1-3.17,2,6.59,6.59,0,0,1-6.64-3.17,3.48,3.48,0,0,1-4.34-5.36,10,10,0,0,1-8.07-5.36,19.59,19.59,0,0,0,8.9,3.16" style="fill: rgb(255, 255, 255); transform-origin: 278.333px 217.622px;" id="elrihqowq2gfb" class="animable"></path></g><defs>     <filter id="active" height="200%">         <feMorphology in="SourceAlpha" result="DILATED" operator="dilate" radius="2"></feMorphology>                <feFlood flood-color="#32DFEC" flood-opacity="1" result="PINK"></feFlood>        <feComposite in="PINK" in2="DILATED" operator="in" result="OUTLINE"></feComposite>        <feMerge>            <feMergeNode in="OUTLINE"></feMergeNode>            <feMergeNode in="SourceGraphic"></feMergeNode>        </feMerge>    </filter>    <filter id="hover" height="200%">        <feMorphology in="SourceAlpha" result="DILATED" operator="dilate" radius="2"></feMorphology>                <feFlood flood-color="#ff0000" flood-opacity="0.5" result="PINK"></feFlood>        <feComposite in="PINK" in2="DILATED" operator="in" result="OUTLINE"></feComposite>        <feMerge>            <feMergeNode in="OUTLINE"></feMergeNode>            <feMergeNode in="SourceGraphic"></feMergeNode>        </feMerge>            <feColorMatrix type="matrix" values="0   0   0   0   0                0   1   0   0   0                0   0   0   0   0                0   0   0   1   0 "></feColorMatrix>    </filter></defs></svg>